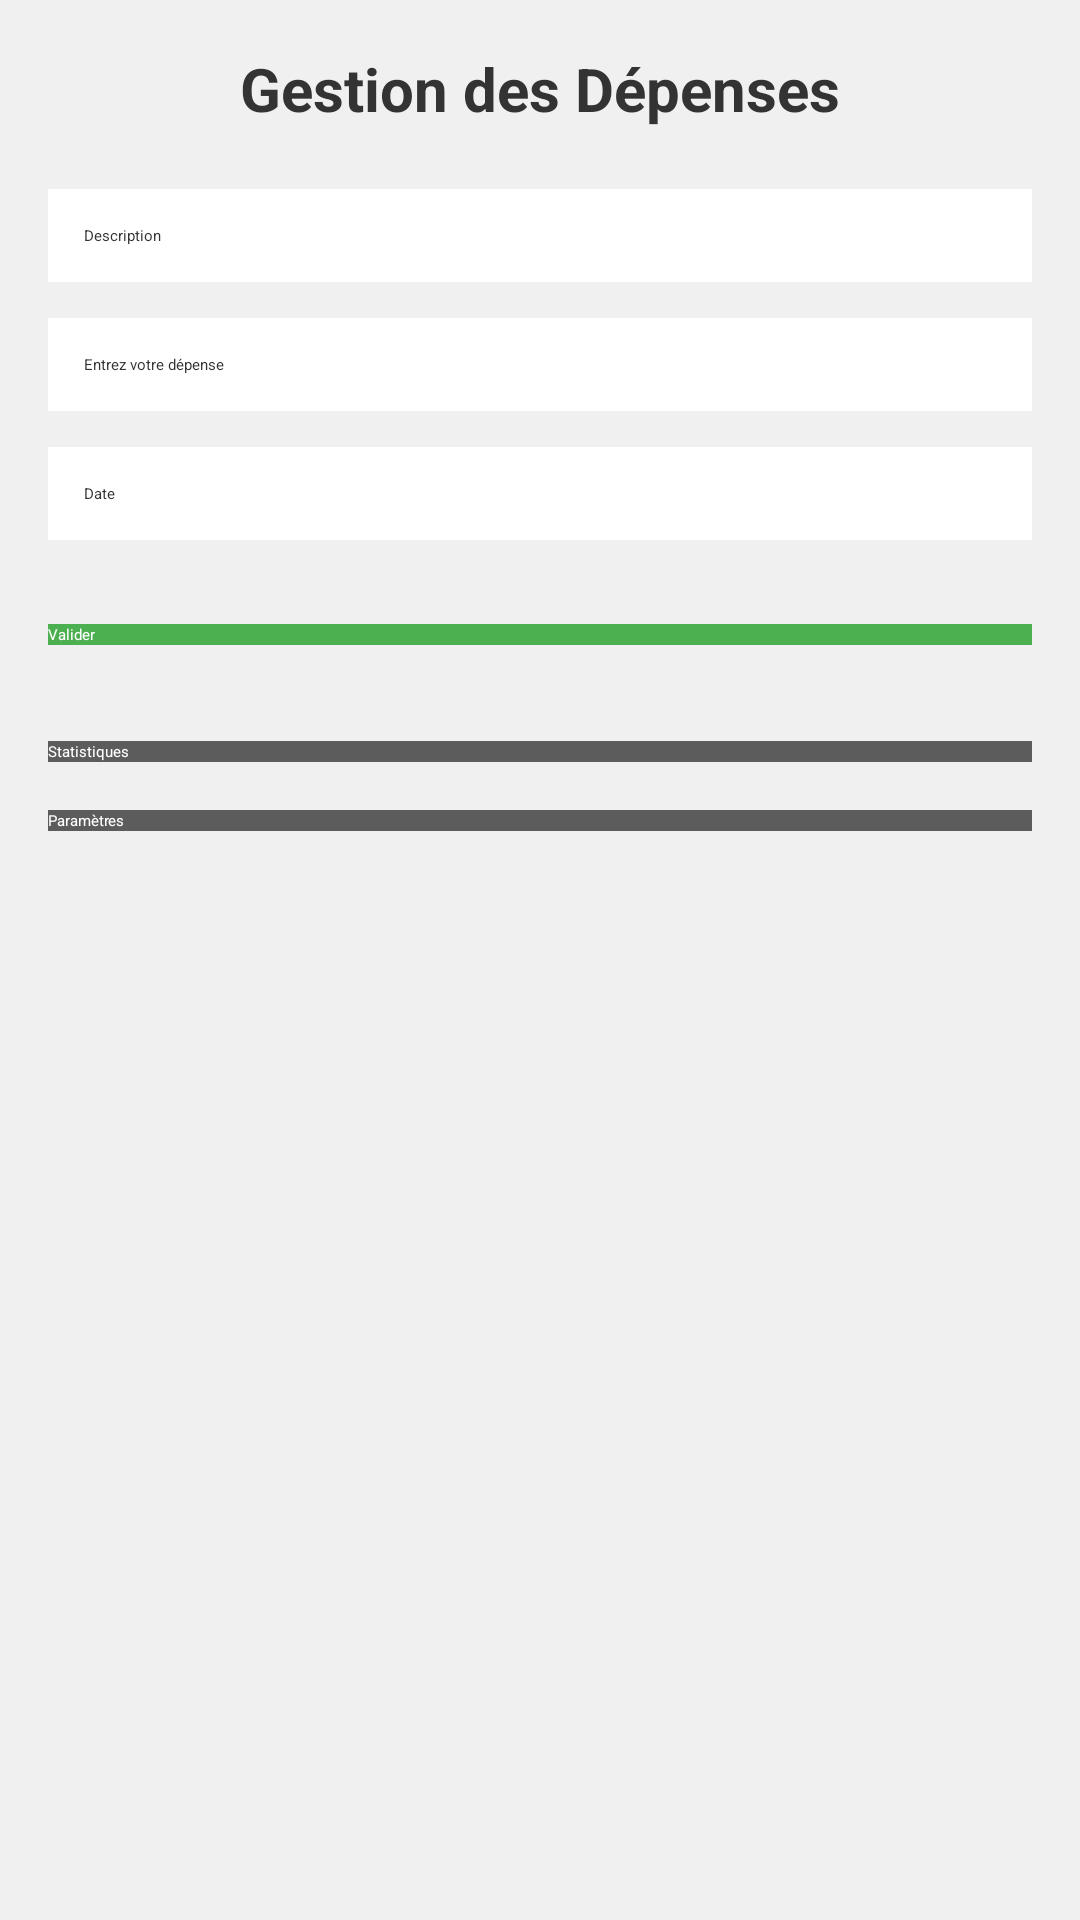

Produce the Android XML layout that renders to this screen, including the resource entries it uses.
<!-- AndroidManifest.xml: activity theme Theme.GestionDepenses -->
<!-- res/layout/activity_main.xml -->
<?xml version="1.0" encoding="utf-8"?>
<LinearLayout xmlns:android="http://schemas.android.com/apk/res/android"
    android:layout_width="match_parent"
    android:layout_height="match_parent"
    android:orientation="vertical"
    android:padding="16dp"
    android:background="#F0F0F0">

    <TextView
        android:layout_width="wrap_content"
        android:layout_height="wrap_content"
        android:text="@string/gestion_depenses"
        android:textSize="20sp"
        android:textStyle="bold"
        android:textColor="#333333"
        android:layout_gravity="center"
        android:layout_marginBottom="20dp" />

    <EditText
        android:id="@+id/desc_depenses"
        android:layout_width="match_parent"
        android:layout_height="wrap_content"
        android:hint="@string/hint_desc_depenses"
        android:padding="12dp"
        android:textColor="#333333"
        android:background="#FFFFFF"
        android:layout_marginBottom="12dp"
        android:inputType="text"
        android:autofillHints="autofillHintTransactionAmount" />

    <EditText
        android:id="@+id/add_depenses"
        android:layout_width="match_parent"
        android:layout_height="wrap_content"
        android:hint="@string/hint_entrez_depenses"
        android:padding="12dp"
        android:textColor="#333333"
        android:background="#FFFFFF"
        android:layout_marginBottom="12dp"
        android:inputType="numberDecimal"
        android:autofillHints="autofillHintTransactionAmount" />

    <EditText
        android:id="@+id/date_depenses"
        android:layout_width="match_parent"
        android:layout_height="wrap_content"
        android:hint="@string/hint_date_depenses"
        android:padding="12dp"
        android:textColor="#333333"
        android:background="#FFFFFF"
        android:layout_marginBottom="12dp"
        android:inputType="date"
        android:autofillHints="autofillHintTransactionAmount" />

    <Spinner
        android:id="@+id/categorie"
        android:layout_width="match_parent"
        android:layout_height="wrap_content"
        android:layout_marginBottom="16dp" />

    <Button
        android:id="@+id/confirm_depenses"
        android:layout_width="match_parent"
        android:layout_height="wrap_content"
        android:text="@string/valider"
        android:textColor="#FFFFFF"
        android:background="#4CAF50"
        android:layout_marginBottom="16dp" />

    <Spinner
        android:id="@+id/spinner"
        android:layout_width="match_parent"
        android:layout_height="wrap_content"
        android:layout_marginBottom="16dp" />

    <Button
        android:id="@+id/stats_button"
        android:layout_width="match_parent"
        android:layout_height="wrap_content"
        android:text="@string/statsButton"
        android:textColor="#FFFFFF"
        android:background="#5c5c5c"
        android:layout_marginBottom="16dp" />

    <Button
        android:id="@+id/params_button"
        android:layout_width="match_parent"
        android:layout_height="wrap_content"
        android:layout_marginBottom="16dp"
        android:background="#5c5c5c"
        android:text="@string/paramsButton"
        android:textColor="#FFFFFF" />


</LinearLayout>
<!-- resources referenced by this layout -->
<resources>
  <string name="gestion_depenses">Gestion des Dépenses</string>
  <string name="hint_date_depenses">Date</string>
  <string name="hint_desc_depenses">Description</string>
  <string name="hint_entrez_depenses">Entrez votre dépense</string>
  <string name="paramsButton">Paramètres</string>
  <string name="statsButton">Statistiques</string>
  <string name="valider">Valider</string>
</resources>
